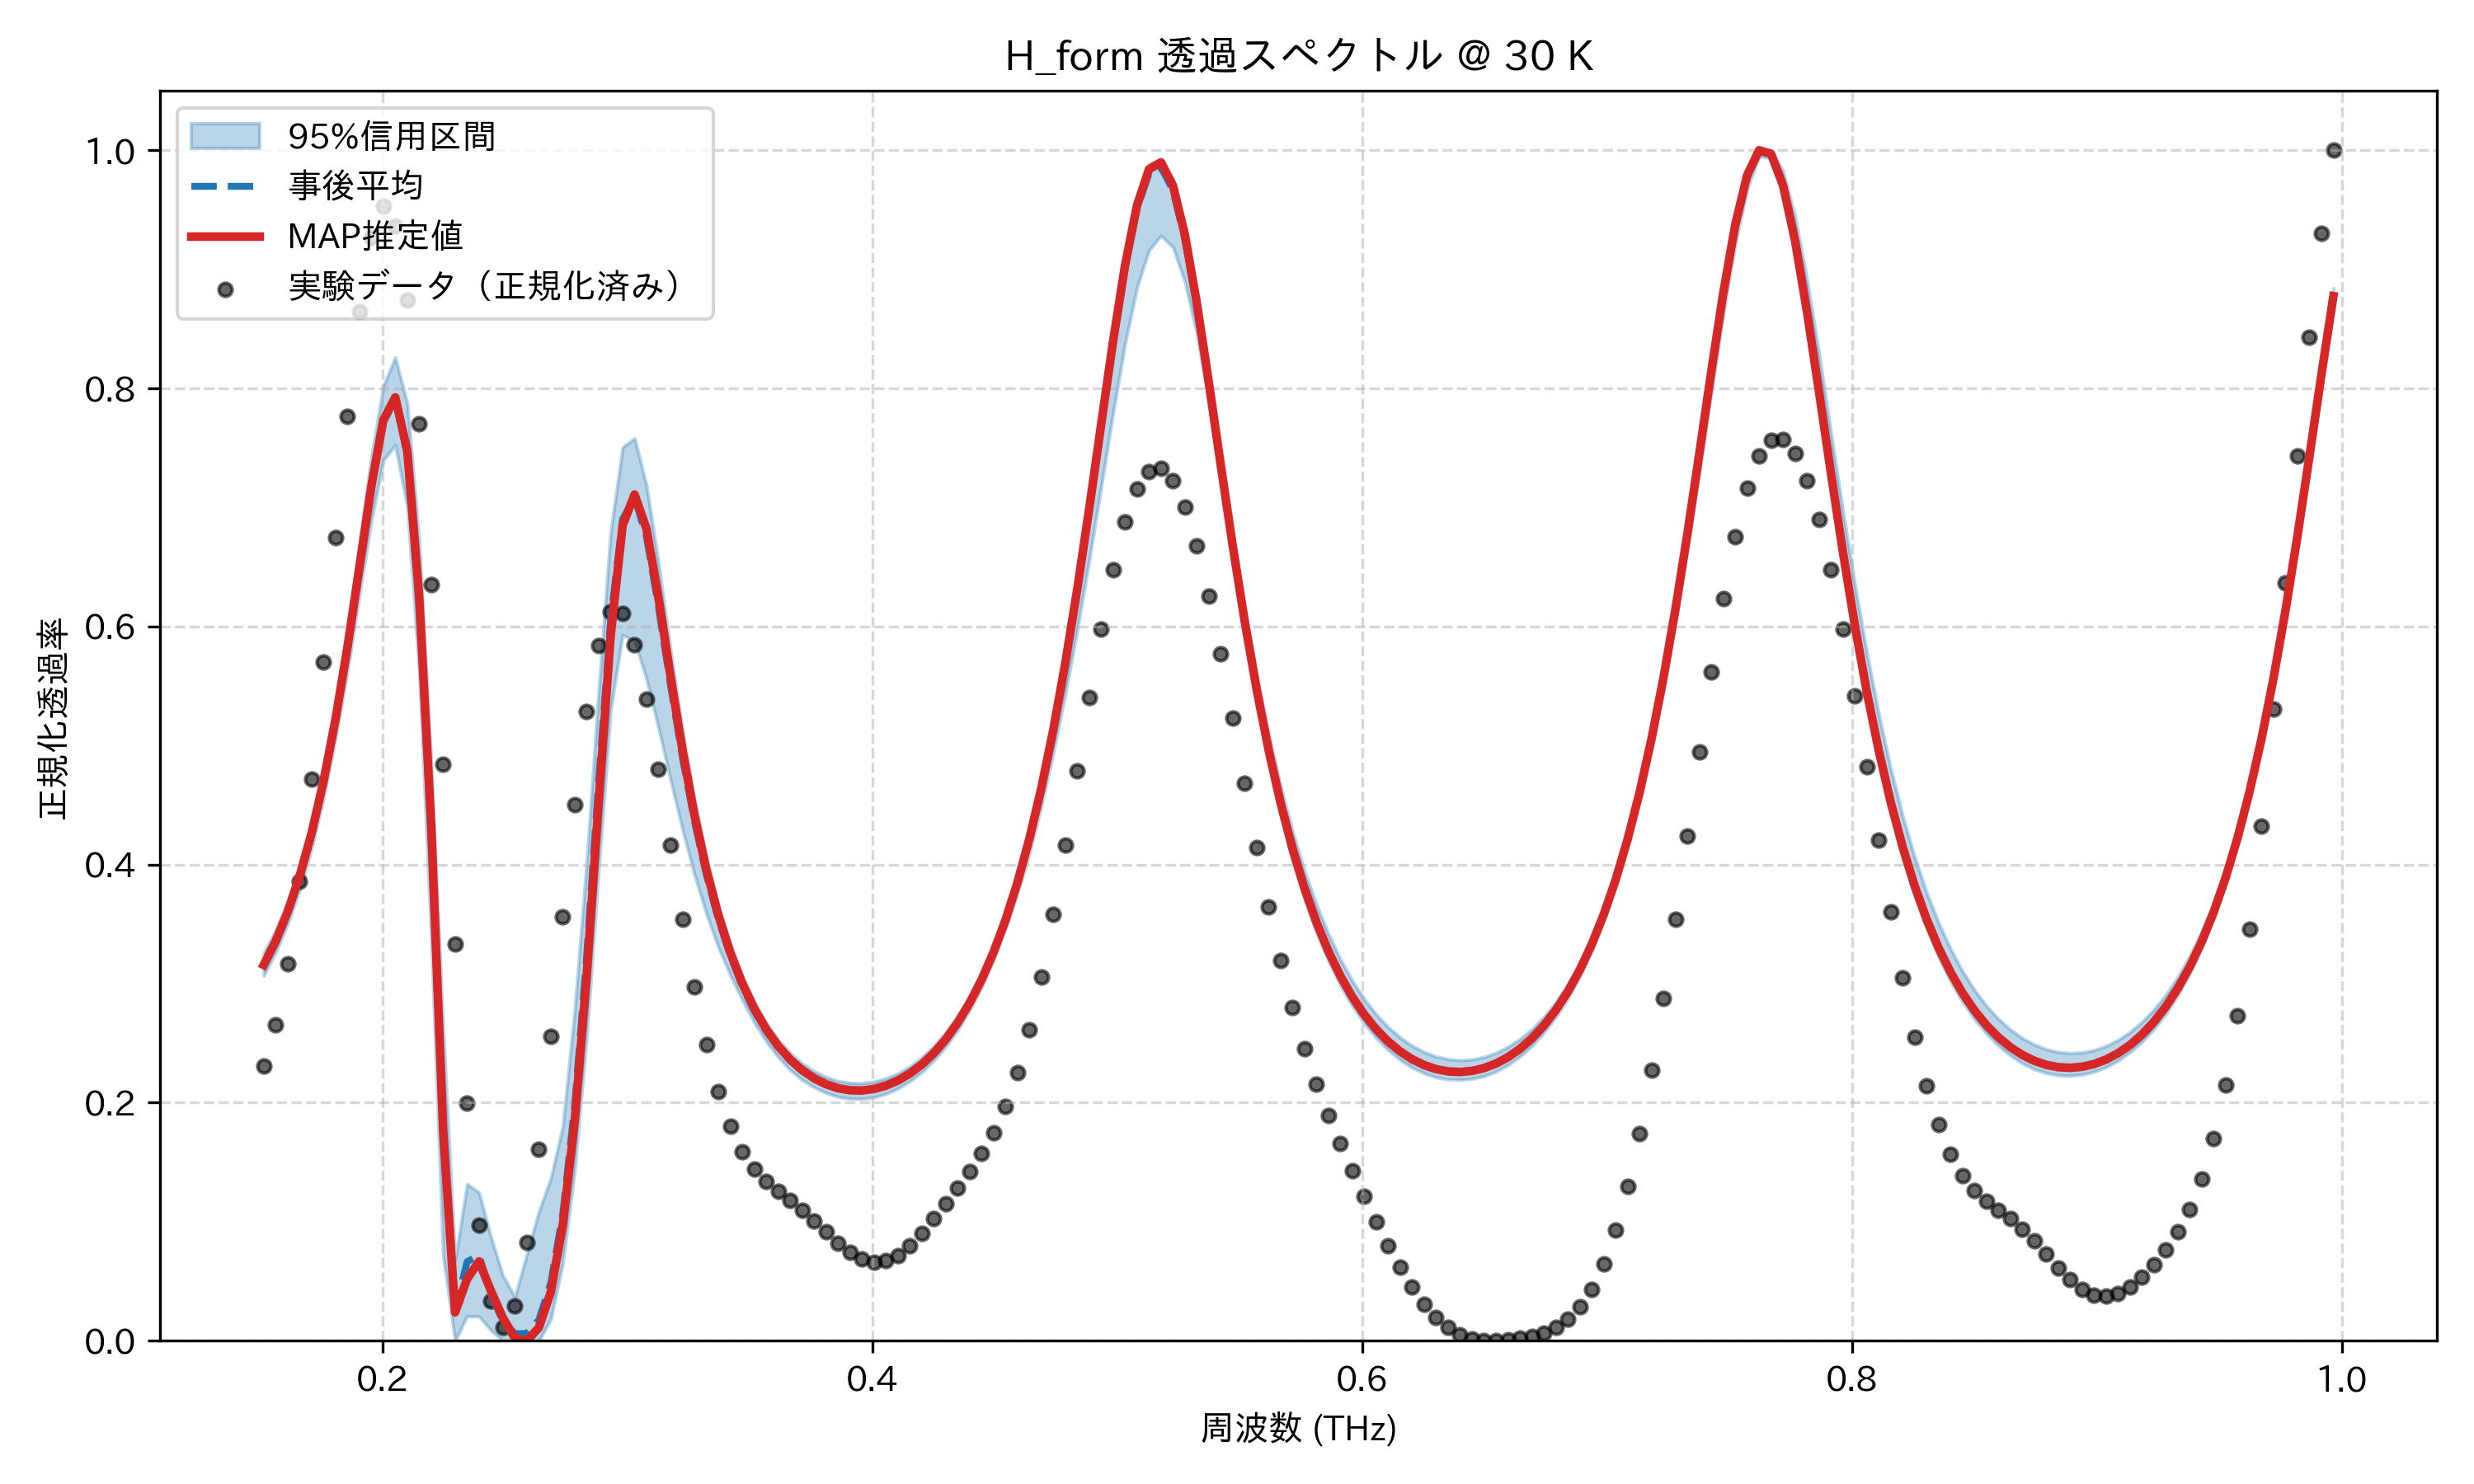

The data file committed next to this chart (first rows):
frequency_thz, mean_transmission, map_transmission, lower_95, upper_95, observed_normalized
0.1514, 0.3151, 0.3157, 0.3067, 0.3257, 0.2305
0.1563, 0.335, 0.3357, 0.3261, 0.3447, 0.2655
0.1612, 0.3594, 0.3602, 0.3498, 0.3686, 0.317
0.1661, 0.3892, 0.39, 0.3784, 0.3991, 0.3861
0.171, 0.4252, 0.4263, 0.4136, 0.4366, 0.4717
0.1759, 0.4687, 0.4699, 0.4558, 0.4812, 0.5701
0.1808, 0.5205, 0.5219, 0.5059, 0.535, 0.6746
0.1856, 0.5809, 0.5824, 0.5623, 0.5979, 0.7762
0.1905, 0.6481, 0.6497, 0.6262, 0.6693, 0.8641
0.1954, 0.7163, 0.7179, 0.6887, 0.7424, 0.9266
0.2003, 0.7717, 0.7732, 0.7395, 0.8019, 0.9531
0.2052, 0.7905, 0.7924, 0.7522, 0.8262, 0.9364
0.2101, 0.7442, 0.7477, 0.7004, 0.7874, 0.8742
0.2149, 0.6174, 0.6245, 0.5615, 0.6714, 0.7705
0.2198, 0.4223, 0.4334, 0.34, 0.4855, 0.6354
0.2247, 0.1679, 0.1764, 0.07124, 0.2629, 0.4839
0.2296, 0.02536, 0.02388, 0.0, 0.06747, 0.3333
0.2345, 0.06649, 0.05192, 0.02075, 0.1316, 0.1999
0.2394, 0.07168, 0.06673, 0.02042, 0.1245, 0.09711
0.2443, 0.03876, 0.04174, 0.008865, 0.08704, 0.0332
0.2491, 0.0164, 0.01911, 0.0, 0.05464, 0.01129
0.254, 0.005971, 0.002297, 0.0, 0.03671, 0.02955
0.2589, 0.006255, 0.0, 0.0, 0.07283, 0.0823
0.2638, 0.01755, 0.01106, 0.0, 0.1087, 0.1611
0.2687, 0.04874, 0.04109, 0.01809, 0.1364, 0.2559
0.2736, 0.1066, 0.09703, 0.06538, 0.1802, 0.3558
0.2785, 0.1981, 0.1847, 0.1436, 0.2783, 0.45
0.2833, 0.324, 0.3066, 0.2558, 0.4031, 0.5287
0.2882, 0.4707, 0.4525, 0.3963, 0.5458, 0.5843
0.2931, 0.6055, 0.592, 0.5298, 0.6793, 0.612
0.298, 0.69, 0.6848, 0.5929, 0.7505, 0.6113
0.3029, 0.7084, 0.7108, 0.5879, 0.7582, 0.585
0.3078, 0.6752, 0.6819, 0.5558, 0.7182, 0.5388
0.3127, 0.6162, 0.6242, 0.5148, 0.6533, 0.4803
0.3175, 0.551, 0.5585, 0.4715, 0.5808, 0.4165
0.3224, 0.4899, 0.4963, 0.4298, 0.513, 0.3539
0.3273, 0.4366, 0.4418, 0.3917, 0.4551, 0.297
0.3322, 0.3916, 0.3958, 0.3588, 0.4065, 0.2485
0.3371, 0.3542, 0.3576, 0.3307, 0.366, 0.2096
0.342, 0.3234, 0.3261, 0.3071, 0.3333, 0.1801
0.3468, 0.2981, 0.3002, 0.2864, 0.3067, 0.1589
0.3517, 0.2773, 0.279, 0.2675, 0.2851, 0.1442
0.3566, 0.2603, 0.2617, 0.2516, 0.2673, 0.1337
0.3615, 0.2465, 0.2476, 0.2384, 0.253, 0.1255
0.3664, 0.2354, 0.2363, 0.2275, 0.2417, 0.1178
0.3713, 0.2266, 0.2274, 0.2192, 0.2331, 0.1097
0.3762, 0.2199, 0.2205, 0.213, 0.2264, 0.1008
0.381, 0.215, 0.2155, 0.2082, 0.2215, 0.09139
0.3859, 0.2117, 0.2122, 0.205, 0.2182, 0.08224
0.3908, 0.2101, 0.2105, 0.2034, 0.2166, 0.07435
0.3957, 0.2099, 0.2102, 0.2032, 0.2164, 0.06869
0.4006, 0.2112, 0.2115, 0.2045, 0.2176, 0.0661
0.4055, 0.2141, 0.2143, 0.2074, 0.2203, 0.0671
0.4104, 0.2184, 0.2185, 0.2119, 0.2246, 0.07179
0.4152, 0.2243, 0.2244, 0.2179, 0.2303, 0.07978
0.4201, 0.232, 0.232, 0.2256, 0.2379, 0.09032
0.425, 0.2416, 0.2415, 0.2353, 0.2473, 0.1024
0.4299, 0.2532, 0.2531, 0.2469, 0.2589, 0.1153
0.4348, 0.2672, 0.267, 0.2608, 0.2728, 0.1285
0.4397, 0.2838, 0.2836, 0.2775, 0.2891, 0.1421
... 114 more rows
